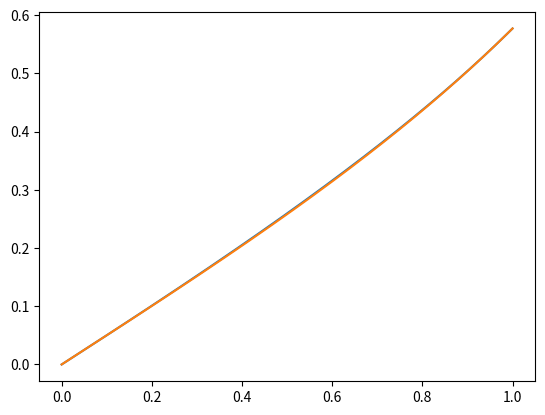

Python code for this plot:
import numpy as np
import matplotlib.pyplot as plt

def norm(u, x):
    v0 = (1 - x[1] * x[1]) * u[0] + x[0] * x[1] * u[1]
    v1 = (1 - x[0] * x[0]) * u[1] + x[0] * x[1] * u[0]
    return np.sqrt(v0 * u[0] + v1 * u[1]) / (1 - x @ x)

def trace(a, b, step=0.00001):
    f = lambda x: x[0] * np.power((1 - x[1] * x[1]) / ((1 - x[0] * x[0]) * (1 - x @ x)), .25)

    T = []
    F = []

    t = 0
    while True:
        x = a + t * (b - a)

        T.append(t)
        F.append(f(x))
        print(t)

        t += step / norm(b - a, x)
        if t > 1:
            return T, F

x0 = np.array([0, -0.1])
x1 = np.array([0, 0.99])
x2 = np.array([0.5, 0])


t1, f1 = trace(x1, x2)
t2, f2 = trace(x0, x2)

plt.plot(t1, f1)
plt.plot(t2, f2)
plt.show()